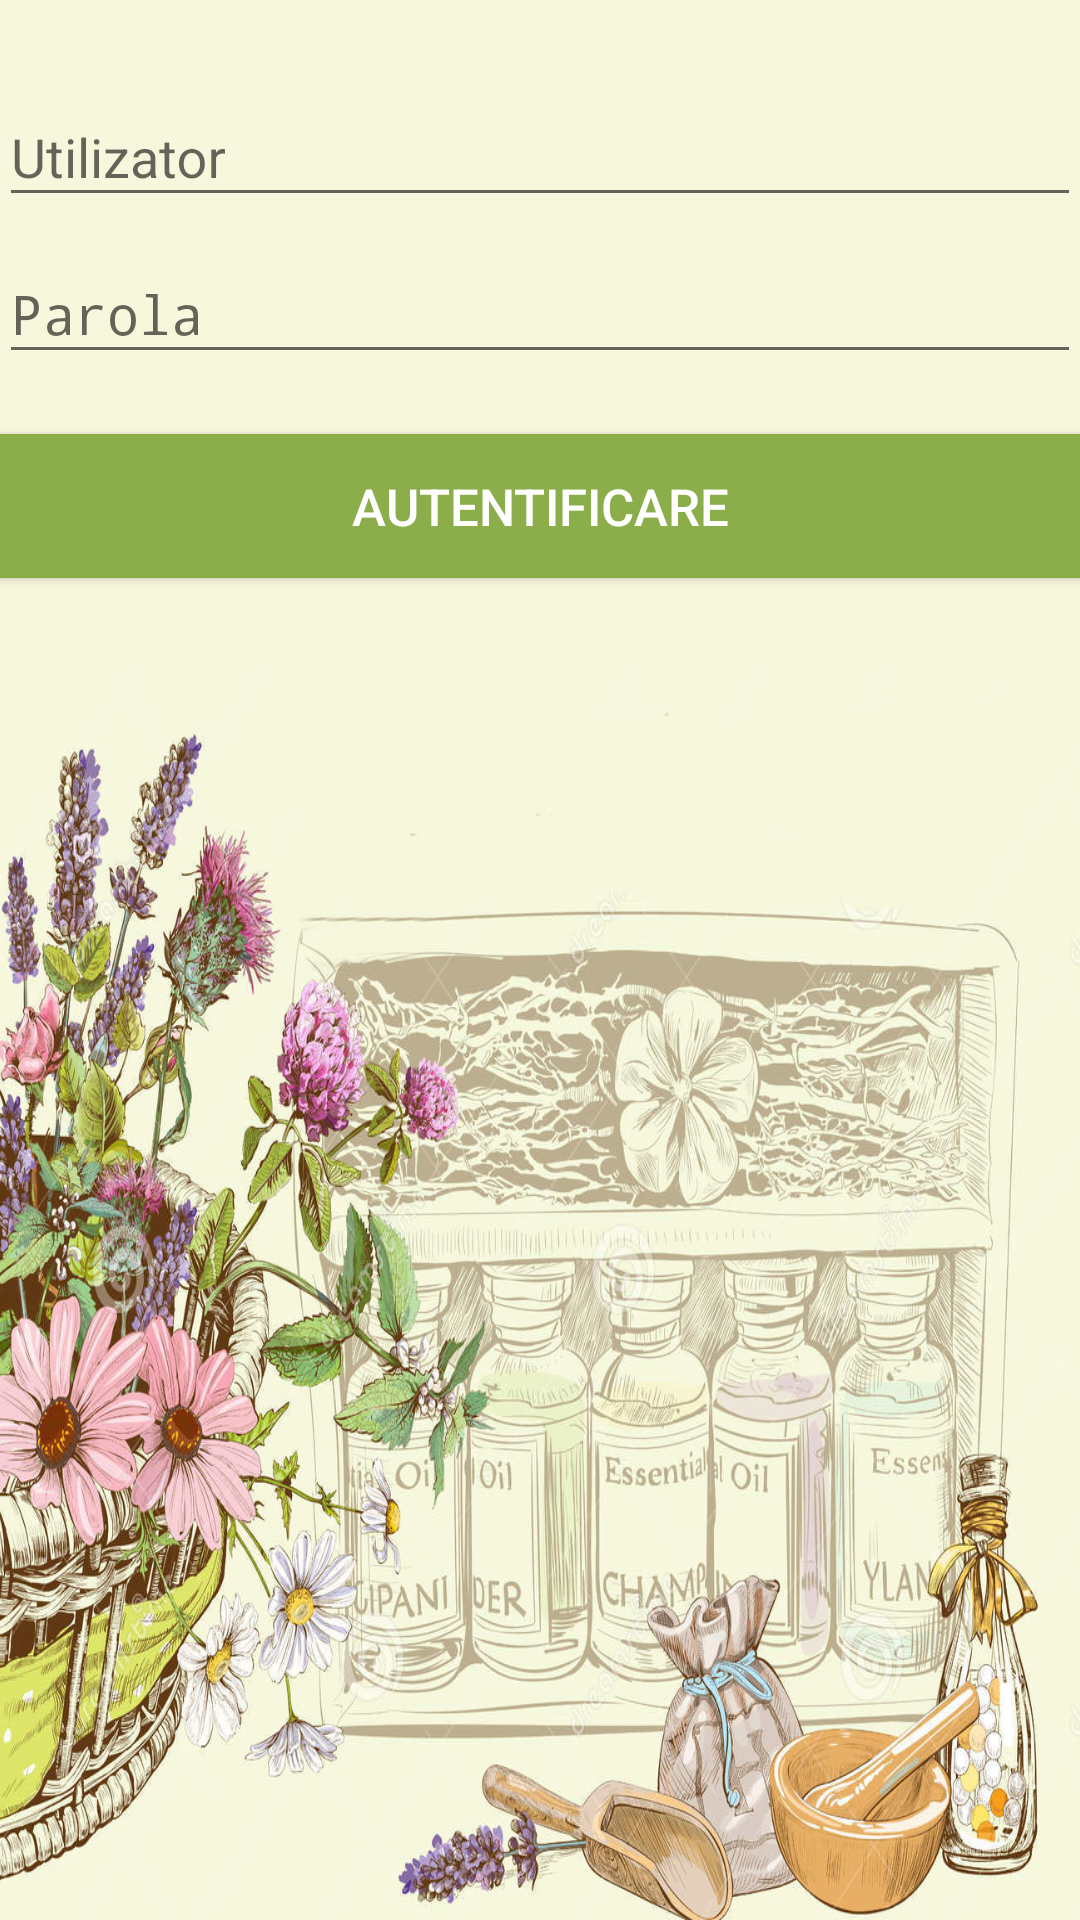

Layout XML and referenced resources for this Android screen:
<!-- AndroidManifest.xml: application theme AppTheme -->
<!-- res/layout/activity_login.xml -->
<?xml version="1.0" encoding="utf-8"?>
<LinearLayout xmlns:android="http://schemas.android.com/apk/res/android"
    xmlns:tools="http://schemas.android.com/tools"
    xmlns:android.support.design="http://schemas.android.com/apk/res-auto"
    android:id="@+id/activity_login"
    android:layout_width="match_parent"
    android:layout_height="match_parent"
    android:paddingBottom="@dimen/activity_vertical_margin"
    android:paddingLeft="@dimen/activity_horizontal_margin"
    android:paddingRight="@dimen/activity_horizontal_margin"
    android:paddingTop="@dimen/activity_vertical_margin"
    android:background="#f7f7dd"
    android:orientation="vertical"
    tools:context="com.google.android.myapplication.Activities.LoginActivity">


    <android.support.design.widget.TextInputLayout
        android:id="@+id/tilUserLogin"
        android:layout_width="match_parent"
        android:layout_height="wrap_content"
        android:layout_marginTop="20dp"
        android.support.design:counterMaxLength="3"
        >

        <EditText
            android:id="@+id/etUsernameLogin"
            android:layout_width="match_parent"
            android:layout_height="wrap_content"
            android:hint="@string/Username"


            />
    </android.support.design.widget.TextInputLayout>

    <android.support.design.widget.TextInputLayout
            android:id="@+id/tilPassLogin"
            android:layout_width="match_parent"
            android:layout_height="wrap_content"

            android.support.design:counterMaxLength="3">

            <EditText
                android:id="@+id/etPasswordLogin"
                android:layout_width="match_parent"
                android:layout_height="wrap_content"
                android:hint="@string/PasswordLogin"
                android:inputType="textPassword"/>
        </android.support.design.widget.TextInputLayout>





        <Button
            android:layout_width="match_parent"
            android:layout_height="wrap_content"
            android:layout_marginTop="20dp"
            android:text="@string/Login"
            android:id="@+id/btnLogin"
            android:textColor="#ffffff"
            android:textSize="17sp"
            android:background="@color/colorPrimary"/>

        <TextView
            android:layout_width="wrap_content"
            android:layout_height="wrap_content"
            android:layout_marginTop="10dp"
            android:layout_gravity="center_horizontal"
            android:text="@string/forgotPass"/>


        <ImageView
            android:layout_width="match_parent"
            android:layout_height="match_parent"
            android:background="@drawable/login2"/>


</LinearLayout>
<!-- resources referenced by this layout -->
<resources>
  <color name="colorPrimary">#8bae4b</color>
  <!-- drawable login2: jpg bitmap (drawable, 564194 bytes) -->
  <string name="Login">Autentificare</string>
  <string name="PasswordLogin">Parola</string>
  <string name="Username">Utilizator</string>
  <string name="forgotPass" />
  <style name="AppTheme" parent="Theme.AppCompat.Light.DarkActionBar">
          
  
          <item name="colorPrimary">@color/colorPrimary</item>
          <item name="colorPrimaryDark">@color/colorPrimaryDark</item>
          <item name="colorAccent">@color/colorAccent</item>
      </style>
  <color name="colorPrimaryDark">#000000</color>
  <color name="colorAccent">#33874c</color>
</resources>
